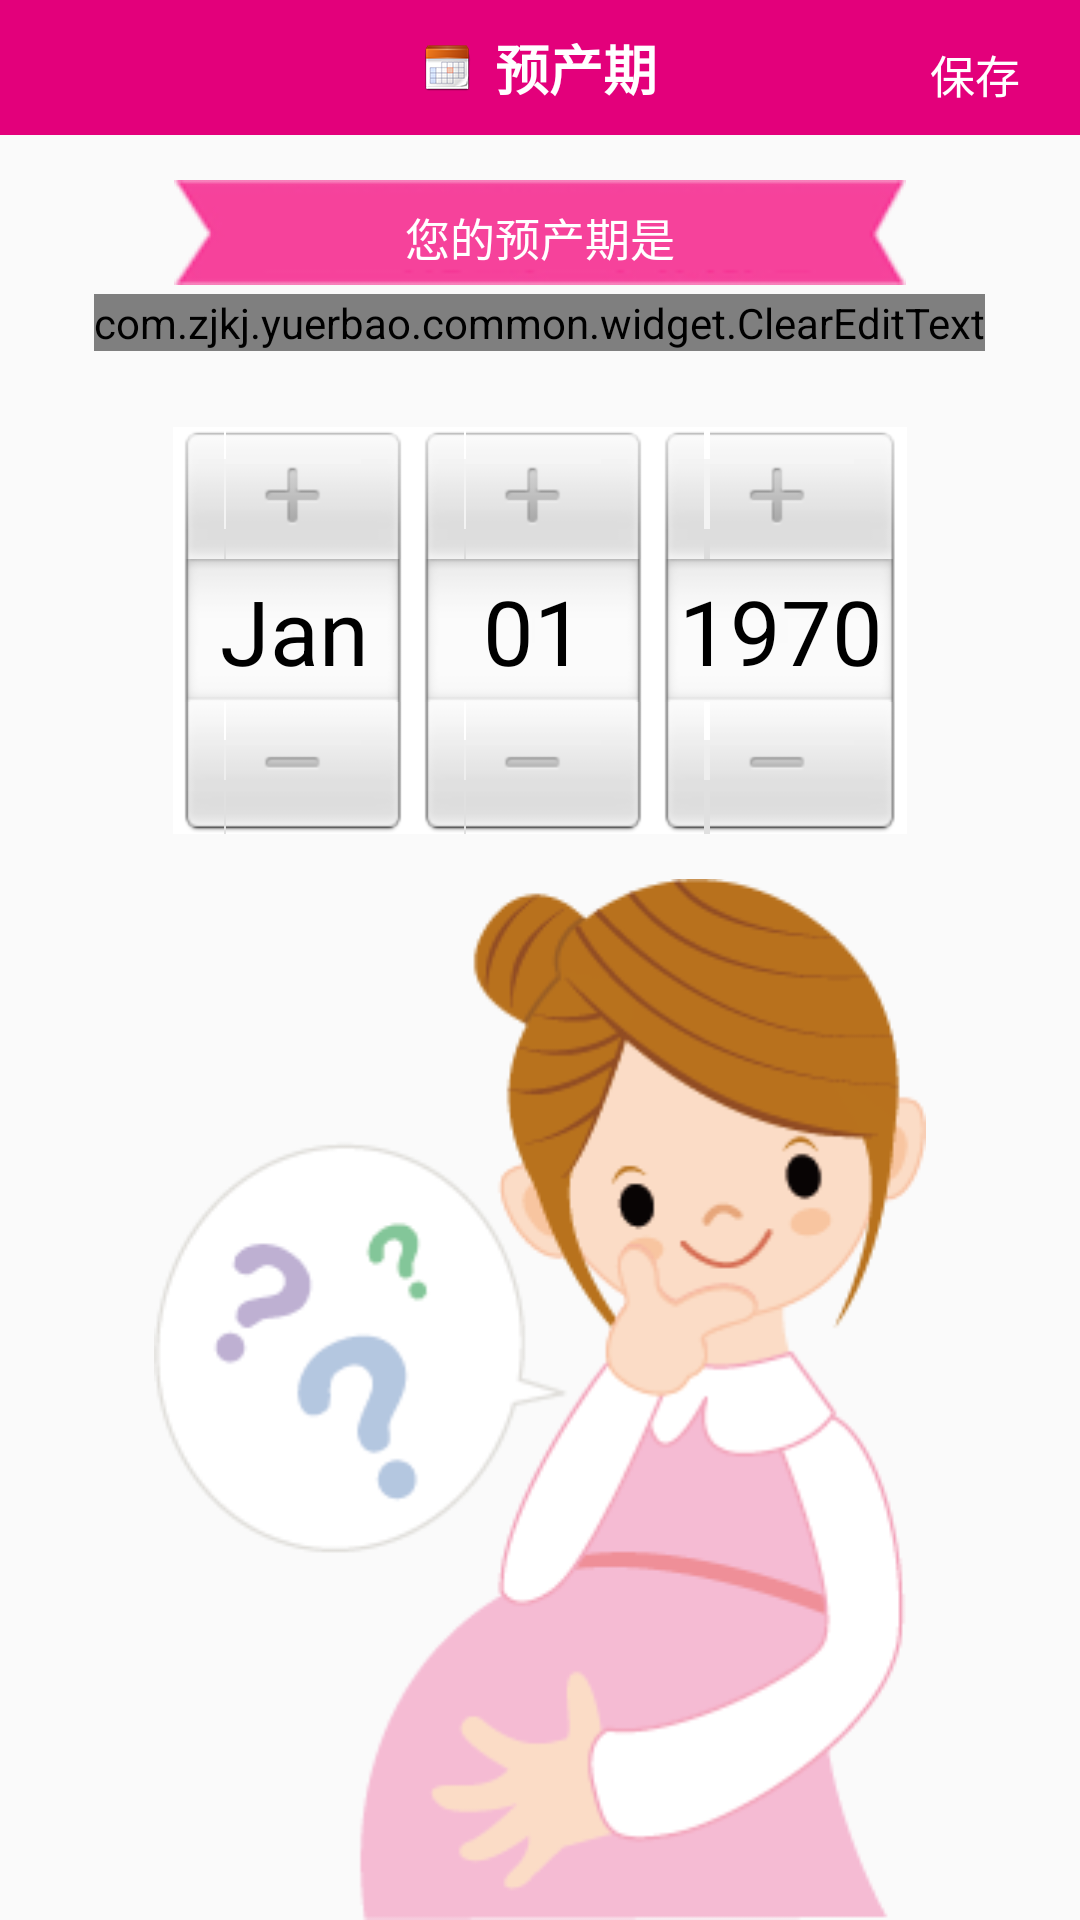

This screen was rendered from an Android layout file. Write that file and the resources it references.
<!-- AndroidManifest.xml: application theme AppTheme -->
<!-- res/layout/activity_yuchan_date.xml -->
<RelativeLayout xmlns:android="http://schemas.android.com/apk/res/android"
    xmlns:tools="http://schemas.android.com/tools"
    android:id="@+id/LinearLayout1"
    android:layout_width="match_parent"
    android:layout_height="match_parent"
    android:background="#fffafafa"
    android:orientation="vertical"
    tools:context="com.zjkj.yuerbao.start.bind.YuchanDate" >

    <RelativeLayout
        android:id="@+id/relativeLayout1"
        android:layout_width="fill_parent"
        android:layout_height="45dp"
        android:background="@color/tab_text_selected" >

        <TextView
            android:id="@+id/title_text"
            android:layout_width="wrap_content"
            android:layout_height="wrap_content"
            android:layout_centerInParent="true"
            android:gravity="center"
            android:singleLine="true"
            android:text="@string/title_activity_hc"
            android:textColor="#ffffffff"
            android:textSize="18.0dip"
            android:drawableLeft="@drawable/period"
            android:drawablePadding="8dp"
            android:textStyle="bold" />

        <TextView
            android:id="@+id/btnSave"
            android:layout_width="wrap_content"
            android:layout_height="wrap_content"
            android:layout_alignBottom="@+id/title_text"
            android:layout_alignParentRight="true"
            android:layout_marginRight="20dp"
            android:text="@string/save"
            android:textColor="#ffffffff"
            android:textSize="15.0dip" />
    </RelativeLayout>

    <RelativeLayout
        android:id="@+id/relativeLayout2"
        android:layout_width="fill_parent"
        android:layout_height="38dp"
        android:layout_alignParentLeft="true"
        android:layout_below="@+id/relativeLayout1"
        android:layout_marginTop="15dp"
        android:background="#fffafafa" >

        <ImageView
            android:id="@+id/imageView1"
            android:layout_width="wrap_content"
            android:layout_height="wrap_content"
            android:layout_alignParentTop="true"
            android:layout_centerHorizontal="true"
            android:src="@drawable/baby_birthday" />

        <TextView
            android:id="@+id/center_text"
            android:layout_width="wrap_content"
            android:layout_height="wrap_content"
            android:layout_centerHorizontal="true"
            android:layout_centerVertical="true"
            android:gravity="center"
            android:singleLine="true"
            android:text="@string/title_activity_hc_center"
            android:textColor="#ffffffff"
            android:textSize="15.0dip" />
    </RelativeLayout>

    <RelativeLayout
        android:id="@+id/relativeLayout4"
        android:layout_width="fill_parent"
        android:layout_height="180dp"
        android:layout_alignParentLeft="true"
        android:layout_below="@+id/relativeLayout2"
        android:background="#fffafafa" >

        <DatePicker
            android:id="@+id/bbDate"
            android:layout_width="wrap_content"
            android:layout_height="wrap_content"
            android:layout_alignParentBottom="true"
            android:layout_centerHorizontal="true"
            android:background="#ffffffff"
            />

            <com.zjkj.yuerbao.common.widget.ClearEditText
            android:id="@+id/dateEditText"
            android:layout_width="wrap_content"
            android:layout_height="wrap_content"
            android:layout_centerHorizontal="true"
            android:ems="12"
            android:drawableLeft="@drawable/icon_date"
            android:drawablePadding="7dip"
            android:hint="@string/yuchang_dateEditText_hint"
            android:singleLine="true"
           >
            <requestFocus />
        </com.zjkj.yuerbao.common.widget.ClearEditText>

        
    </RelativeLayout>

    <RelativeLayout
        android:id="@+id/relativeLayout3"
        android:layout_width="fill_parent"
        android:layout_height="180dp"
        android:layout_alignParentBottom="true"
        android:layout_alignParentLeft="true"
        android:layout_below="@+id/relativeLayout4"
        android:layout_marginTop="15dp"
        android:background="#fffafafa" >

        <ImageView
            android:id="@+id/imageView2"
            android:layout_width="wrap_content"
            android:layout_height="wrap_content"
            android:layout_alignParentTop="true"
            android:layout_centerHorizontal="true"
            android:src="@drawable/childbirth" />
    </RelativeLayout>

</RelativeLayout>
<!-- resources referenced by this layout -->
<resources>
  <color name="tab_text_selected">#E3007B</color>
  <!-- drawable baby_birthday: png bitmap (drawable-mdpi, 3742 bytes) -->
  <!-- drawable childbirth: png bitmap (drawable-mdpi, 26267 bytes) -->
  <!-- drawable icon_date: png bitmap (drawable-xxhdpi, 1699 bytes) -->
  <!-- drawable period: png bitmap (drawable-xxhdpi, 4220 bytes) -->
  <string name="save">保存</string>
  <string name="title_activity_hc">预产期</string>
  <string name="title_activity_hc_center">您的预产期是</string>
  <string name="yuchang_dateEditText_hint">请输入您的预产期</string>
  <style name="AppTheme" parent="android:Theme">
          <item name="tabView">@style/TabView</item>
      </style>
  <style name="TabView">
          <item name="android:addStatesFromChildren">true</item>
          <item name="android:orientation">vertical</item>
          <item name="android:gravity">bottom|center_horizontal</item>
          <item name="android:layout_width">0dp</item>
          <item name="android:background">@android:color/white</item>
          <item name="android:layout_height">match_parent</item>
      </style>
</resources>
